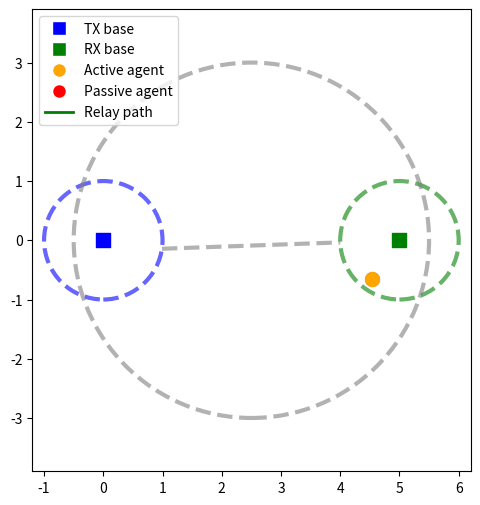

Here is the Python script that generated this plot: (Note: this script raises an exception after producing the figure.)
import numpy as np
import matplotlib.pyplot as plt
import networkx as nx
from matplotlib.lines import Line2D
import matplotlib.animation as animation
from matplotlib.animation import FFMpegWriter


def compute_retrieval_point(pk, Rcom, p_tx=np.array([0.0, 0.0])):
    v = pk - p_tx 
    norm_pk = np.linalg.norm(v)
    if norm_pk > Rcom:
        return (Rcom / norm_pk) * v + p_tx
    else:
        return pk

def compute_relay_point(pj, ps_k, pk, pr, j_idx, Rcom):
    """
    Compute the relay point for agent j_idx:
    - Project pj onto the line spanned by ps_k and pr to get bar_pj.
    - The relay point q_j lies on the segment from pj to bar_pj.
    - If the agent can reach bar_pj before the message arrives, set q_j = bar_pj.
    - Otherwise, set q_j somewhere along [pj, bar_pj] such that
      norm(q_j - pj) = D + norm(q_j - ps_k) - j_idx*Rcom,
      where D = norm(ps_k - pk).
    """
    # Unit direction from ps_k to pr
    u = pr - ps_k
    norm_u = np.linalg.norm(u)
    if norm_u < 1e-12:
        u = np.zeros_like(u)
    else:
        u = u / norm_u

    # Project pj onto the line spanned by ps_k and pr
    alpha = np.dot(pj - ps_k, u)
    bar_pj = ps_k + alpha * u

    # Vector from pj to bar_pj
    v = bar_pj - pj
    v_norm = np.linalg.norm(v)
    if v_norm < 1e-12:
        direction = u  # fallback: use line direction
    else:
        direction = v / v_norm

    D = np.linalg.norm(ps_k - pk)  # distance retrieving agent to retrieval point

    # The required distance along [pj, bar_pj]
    # norm(q_j - pj) = D + norm(q_j - ps_k) - j_idx*Rcom
    # Let q_j = pj + t * direction, t in [0, v_norm]
    # norm(q_j - ps_k) = norm((pj - ps_k) + t*direction)
    # Let a = norm(pj - ps_k)
    # Let b = dot(pj - ps_k, direction)
    # norm(q_j - ps_k) = sqrt(a^2 + 2*b*t + t^2)
    # So: t = D + sqrt(a^2 + 2*b*t + t^2) - j_idx*Rcom
    # Rearranged: t + j_idx*Rcom - D = sqrt(a^2 + 2*b*t + t^2)
    # Square both sides:
    # (t + j_idx*Rcom - D)^2 = a^2 + 2*b*t + t^2
    # t^2 + 2t(j_idx*Rcom-D) + (j_idx*Rcom-D)^2 = a^2 + 2*b*t + t^2
    # 2t(j_idx*Rcom-D) + (j_idx*Rcom-D)^2 = a^2 + 2*b*t
    # 2t(j_idx*Rcom-D-b) = a^2 - (j_idx*Rcom-D)^2
    # t = [a^2 - (j_idx*Rcom-D)^2] / [2*(j_idx*Rcom-D-b)]   (if denominator != 0)

    a = np.linalg.norm(pj - ps_k)
    b = np.dot(pj - ps_k, direction)
    offset = j_idx * Rcom - D
    denom = 2 * (offset - b)
    numer = a**2 - offset**2

    if np.abs(denom) < 1e-12:
        t = 0.0
    else:
        t = numer / denom

    # Clamp t to [0, v_norm]
    t = np.clip(t, 0, v_norm)

    # Compute relay point
    q_j = pj + t * direction

    return q_j

def dijkstra_baseline(p_agents, p_tx, p_recv, Rcom=1.0, sigma=0.1, beta=0.99, c_pos=0.1):
    K = p_agents.shape[0]
    I = list(range(K))
    best_path = None
    best_distance = np.inf
    best_k = None
    best_graph = None
    best_relay_points = None

    # Store all candidate paths and relay points for later agent movement computation
    candidate_paths = []
    candidate_relay_points = []
    candidate_graphs = []
    candidate_k = []

    for k in I:
        pk = p_agents[k]
        ps_k = compute_retrieval_point(pk, Rcom, p_tx)
        pr = p_recv

        # Build graph G_k
        Gk = nx.DiGraph()

        # Node set
        node_map = {}  # maps agent idx to relay point
        Gk.add_node(k, pos=pk)  # retrieving agent
        Gk.add_node('s_k', pos=ps_k)
        Gk.add_node('r', pos=pr)

        # Direction vector from retrieval point to receiver
        direction = pr - ps_k
        norm_dir = np.linalg.norm(direction)
        if norm_dir < 1e-12:
            direction = np.zeros_like(direction)
        else:
            direction = direction / norm_dir

        # Sort other agents by their projection onto the line from ps_k to pr
        agent_alphas = []
        for j in I:
            if j == k:
                continue
            pj = p_agents[j]
            # Project agent onto the line from ps_k to pr
            alpha = np.dot(pj - ps_k, direction)
            if alpha >= 0:
                agent_alphas.append((j, alpha))
        # Sort by increasing alpha (distance along the line from ps_k)
        sorted_agents = [j for j, alpha in sorted(agent_alphas, key=lambda x: x[1])]

        # Add relay agents
        for j in sorted_agents:

            # No need to add retrieving agent again
            if j == k:  
                continue

            # Compute relay point for agent j
            pj = p_agents[j]
            relay_j = compute_relay_point(pj, ps_k, pk, pr, j_idx=(j+1), Rcom=Rcom)  # \hat{p}_j in paper  OBS! Bug: j_idx assumes agents are ordered..
            node_map[j] = relay_j
            Gk.add_node(j, pos=relay_j)

        # Edge set
        # From retrieving agent k to its retrieval point s_k
        Gk.add_edge(k, 's_k', weight=np.linalg.norm(ps_k - pk))

        # From retrieval point s_k to receiving base r
        Gk.add_edge('s_k', 'r', weight=max(0, np.linalg.norm(pr - ps_k) - Rcom))

        # From retrieval point s_k to relay agents j
        for j, relay_j in node_map.items():
            if j != k:
                w = max(0, np.linalg.norm(relay_j - ps_k) - Rcom)
                Gk.add_edge('s_k', j, weight=w)

                # From relay agents j to receiving base r
                Gk.add_edge(j, 'r', weight=max(0, np.linalg.norm(pr - relay_j) - Rcom))
        
        # From relay agents j to other relay agents l
        for j, relay_j in node_map.items():
            if j != k:
                for l, relay_l in node_map.items():
                    if j != l and l != k:
                        Gk.add_edge(j, l, weight=max(0, np.linalg.norm(relay_l - relay_j) - Rcom))

        # Run Dijkstra from k to r
        try:
            path = nx.dijkstra_path(Gk, source=k, target='r', weight='weight')

            # Compute total distance of path
            total_dist = 0
            for i in range(len(path)-1):
                total_dist += Gk.edges[path[i], path[i+1]]['weight']


            candidate_paths.append((path, total_dist))
            candidate_relay_points.append(node_map)
            candidate_graphs.append(Gk)
            candidate_k.append(k)

            # Update best if needed
            if total_dist < best_distance:
                best_distance = total_dist
                best_path = path
                best_k = k
                best_graph = Gk
                best_relay_points = node_map
        except nx.NetworkXNoPath:
            continue

    # Find relaying agents in optimal path (excluding retrieving agent and bases)
    relaying_agents = [n for n in best_path if isinstance(n, int) and n != best_k]
    k_D = len(relaying_agents)                 # number of relaying agents
    T_M = int(np.ceil(best_distance / sigma))  # movement time
    T_D = T_M + k_D + 2                        # total delivery time

    # Compute per-agent distances and movement times
    D_k = np.zeros(K)
    t_start_k = np.zeros(K, dtype=int)
    t_stop_k = -1*np.ones(K, dtype=int)  # -1 means agent does not move

    # Map agent index to relay point in path
    relay_points_in_path = []
    for n in best_path:
        if isinstance(n, int) and n != best_k:
            relay_points_in_path.append(best_relay_points[n])

    # Distance and movement times for retrieving agent
    if k_D > 0:  # there are relaying agents
        first_relay = relaying_agents[0]
        t_stop_k[best_k] = int(np.ceil(
            np.linalg.norm(best_graph.nodes['s_k']['pos'] - p_agents[best_k]) / sigma
        )) + 1 + int(np.ceil(
            max(0, np.linalg.norm(best_relay_points[first_relay] - best_graph.nodes['s_k']['pos']) - Rcom
        ) / sigma))
    else:
        # No relaying agents: retrieving agent goes to retrieval point, then to receiver
        t_stop_k[best_k] = int(np.ceil(
            np.linalg.norm(best_graph.nodes['s_k']['pos'] - p_agents[best_k]) / sigma
        )) + 1 + int(np.ceil(
            max(0, np.linalg.norm(p_recv - best_graph.nodes['s_k']['pos']) - Rcom
        ) / sigma))

    # Distances and movement times for relaying agents
    for idx, k in enumerate(relaying_agents):
        relay_point = best_relay_points[k]
        if idx < k_D - 1:  # not the last relay agent
            next_relay = relaying_agents[idx+1]
            D_k[k] = np.linalg.norm(relay_point - p_agents[k]) \
                + max(0, np.linalg.norm(best_relay_points[next_relay] - relay_point) - Rcom)
        else:  # last relay agent
            D_k[k] = np.linalg.norm(relay_point - p_agents[k]) \
                + max(0, np.linalg.norm(p_recv - relay_point) - Rcom)
            
    # Movement times
    for idx, k in enumerate(relaying_agents):
        # Start time: must arrive at relay point before the preceding agent arrives
        travel_projection_time = int(np.ceil(np.linalg.norm(best_relay_points[k] - p_agents[k]) / sigma))
        if idx == 0:
            t_start_k[k] = t_stop_k[best_k] - travel_projection_time
        else:
            prev_relay = relaying_agents[idx-1]
            prev_arrival = t_stop_k[prev_relay]  # previous relay agent's arrival at this relay point
            t_start_k[k] = prev_arrival - travel_projection_time

        # Stop time: when agent reaches the point where it relays the message to the next agent
        next_relay_time = int(np.ceil(max(0, np.linalg.norm(best_relay_points[relaying_agents[idx+1]] - best_relay_points[k]) - Rcom) / sigma)) \
            if idx < k_D - 1 else int(np.ceil(max(0, np.linalg.norm(p_recv - best_relay_points[k]) - Rcom) / sigma))
        t_stop_k[k] = t_start_k[k] + travel_projection_time + 1 + next_relay_time  

    # Value computation (see reasoning behind cost parameters, especially state s^#)
    T = int(np.floor((1.1 * R + 2 * Rcom) / sigma)) + K
    Rmax = (K+4)*Rcom
    D_tot = (1 + 0.1 * K) * Rmax + (2 + 0.5 * K * (K - 1)) * Rcom
    r_del = ((1-beta**T)/(1-beta))*(D_tot/T)
    V_piD = (beta**T_D)*r_del
    for t in range(T_D+1):
        for k in range(K):
            if t_start_k[k] <= t < t_stop_k[k]:
                V_piD -= c_pos * sigma**2 * (beta**t)

    return {
        'retrieving_agent': best_k,
        'path': best_path,
        'distance': best_distance,
        'delivery_time': T_D,
        'value': V_piD,
        'relay_points': best_relay_points,
        'graph': best_graph,
        'agent_distances': D_k,
        'agent_start_times': t_start_k,
        'agent_stop_times': t_stop_k,
        'relaying_agents': relaying_agents
    }



def sample_scenario(K=5, Rcom=1.0, R=5.0, Ra=0.6, seed=None):
    rng = np.random.default_rng(seed)

    Rmin = K * Rcom
    Rmax = (K + 4) * Rcom
    dense = R <= (K + 1) * Rcom

    # Transmitting base at origin
    p_tx = np.array([0.0, 0.0])

    # Midpoint for agents initialization
    p0 = np.array([R/2, 0.0])

    # Agents positions around p0
    agent_radiuses = Ra * np.sqrt(rng.uniform(0, 1, size=(K, 1)))    
    agent_angles = rng.uniform(0, 2*np.pi, size=(K, 1))
    p_agents = p0 + agent_radiuses*np.hstack([np.cos(agent_angles), np.sin(agent_angles)])

    # Receiver base
    p_recv = np.array([R, 0.0])

    return {
        'R': R,
        'Rmin': Rmin,
        'Rmax': Rmax,
        'dense': dense,
        'p_agents': p_agents,
        'p_recv': p_recv,
        'p0': p0,
        'p_tx': p_tx,
        'Rcom': Rcom,
        'Ra': Ra
    }


def plot_scenario(sample, savepath=None):
    R = sample['R']
    Rmin = sample['Rmin']
    Rmax = sample['Rmax']
    p_agents = sample['p_agents']
    p_recv = sample['p_recv']
    p0 = sample['p0']
    p_tx = sample['p_tx']
    Rcom = sample['Rcom']
    Ra = sample['Ra']

    fig, ax = plt.subplots(figsize=(6, 6))

    # Plot agents
    ax.scatter(p_agents[:, 0], p_agents[:, 1], c='blue', alpha=0.3, label='Initial agent positions')

    # Plot transmitting base at p_tx
    ax.scatter(*p_tx, c='green', marker='s', label='Transmitting base')
    circle_tx = plt.Circle(p_tx, Rcom, color='green', fill=False, linestyle='--', alpha=0.6)
    ax.add_artist(circle_tx)

    # Plot midpoint base p0
    ax.add_artist(plt.Circle([R/2, 0], 0.6*R, color='blue', fill=False, linestyle='--', alpha=0.6))

    # Gather all relevant points and radii
    points = np.vstack([p_agents, p0.reshape(1,2), p_tx.reshape(1,2), p_recv.reshape(1,2)])
    max_radius = Rcom  # circle radius around each base

    ax.set_xlim(-1.3*Rcom, R+1.3*Rcom)
    ax.set_ylim(-1.1*Ra, 1.1*Ra)


    # Add receiving base at (R,0)
    ax.scatter(*p_recv, c='green', marker='s', label='Receiver base')
    circle_base_rx = plt.Circle(p_recv, Rcom, color='green', fill=False, linestyle=':')
    ax.add_artist(circle_base_rx)

    # Annotations
    ax.text(0.02, 0.92, f"R = {R:.3f}\nRmin = {Rmin:.3f}\nRmax = {Rmax:.3f}\nThreshold = {(K+1)*Rcom:.3f}", 
            transform=ax.transAxes, fontsize=8, verticalalignment='top')

    ax.set_aspect('equal')
    ax.grid(True, linestyle='--', alpha=0.6)
    ax.legend(loc="upper left")

    if savepath:
        plt.savefig(savepath, dpi=150)
    plt.show()

def plot_scenario_with_path_colored(sample, dijkstra_result, savepath=None):
    R = sample['R']
    Rmin = sample['Rmin']
    Rmax = sample['Rmax']
    p_agents = sample['p_agents']
    p_recv = sample['p_recv']
    p0 = sample['p0']
    p_tx = sample['p_tx']
    Rcom = sample['Rcom']
    Ra = sample['Ra']

    # Colors and line widths
    agent_color = "orange"
    init_agent_color = "grey"
    receive_color = "blue"
    deliver_color = "green"
    passive_color = "red"
    alpha_circle = 0.6
    alpha_init_agent = 0.6
    line_width = 3
    marker_size = 100

    fig, ax = plt.subplots(figsize=(6, 6))

    # Transmitting base
    ax.scatter(*p_tx, c=receive_color, marker='s', s=marker_size, label='TX base')
    ax.add_artist(plt.Circle(p_tx, Rcom, color=receive_color, fill=False, linestyle='--', linewidth=line_width, alpha=alpha_circle))

    # Midpoint base p0 radius (where agents are initialized)
    ax.add_artist(plt.Circle([R/2, 0], 0.6*R, color=init_agent_color, fill=False, linestyle='--', linewidth=line_width, alpha=alpha_circle))

    # Receiver base
    ax.scatter(*p_recv, c=deliver_color, marker='s', s=marker_size, label='RX base')
    ax.add_artist(plt.Circle(p_recv, Rcom, color=deliver_color, fill=False, linestyle='--', linewidth=line_width, alpha=alpha_circle))

    # Node positions
    node_positions = {'s': p_tx, 'r': p_recv}
    for i, pos in enumerate(p_agents):
        node_positions[i] = pos

    # Add retrieval point for the retrieving agent
    km = dijkstra_result['retrieving_agent']
    ps_k = compute_retrieval_point(p_agents[km], sample['Rcom'])
    node_positions['s_k'] = ps_k

    # Plot dashed line from retrieval point to the Rcom circle of the receiving base
    direction = p_recv - ps_k
    norm = np.linalg.norm(direction)
    if norm > 1e-8:
        direction = direction / norm
        end_point = p_recv - direction * Rcom
    else:
        end_point = p_recv
    ax.plot([ps_k[0], end_point[0]], [ps_k[1], end_point[1]],
            c=init_agent_color, linestyle='--', linewidth=line_width, alpha=0.6, zorder=1)

    # Instead of plotting the retrieving point, plot the point where the retrieving agent relays to the next agent:
    if dijkstra_result['relaying_agents']:
        first_relay = dijkstra_result['relaying_agents'][0]
        start = ps_k
        end = dijkstra_result['relay_points'][first_relay]
        direction = end - start
        norm = np.linalg.norm(direction)
        if norm > 1e-8:
            direction = direction / norm
            relay_contact = end - direction * sample['Rcom']
            ax.scatter(relay_contact[0], relay_contact[1], c=agent_color, marker='o', s=marker_size)

    # Plot the retrieval points
    #ax.scatter(ps_k[0], ps_k[1], c=agent_color, marker='o')


    path = dijkstra_result['path']
    relay_points = dijkstra_result['relay_points']

    # Track if relay points and passive agents are plotted for legend
    relay_point_plotted = False
    passive_agent_plotted = False

    # Plot relay points (destinations) with full opacity, only for relaying agents
    for idx in dijkstra_result['relaying_agents']:
        relay = relay_points[idx]
        ax.scatter(relay[0], relay[1], c=agent_color, alpha=1.0, marker='o', s=marker_size, zorder=20)
        # Add Rcom circle around relay point
        circle = plt.Circle(relay, Rcom, color=agent_color, fill=False, linestyle='--', linewidth=line_width, alpha=alpha_circle, zorder=2)
        ax.add_artist(circle)
        relay_point_plotted = True

    # Plot initial agent positions
    ax.scatter(p_agents[:, 0], p_agents[:, 1], c=init_agent_color, alpha=alpha_init_agent, s=marker_size, zorder=21)
    
    # Plot passive agents in red at their initial positions
    for idx in range(len(p_agents)):
        if idx not in dijkstra_result['relaying_agents'] and idx != dijkstra_result['retrieving_agent']:
            ax.scatter(p_agents[idx, 0], p_agents[idx, 1], c=passive_color, alpha=1.0, marker='o', s=marker_size, zorder=22)

    # Connect only relaying agents' initial positions to their relay points with dashed lines
    for idx, relay in relay_points.items():
        if idx in dijkstra_result['relaying_agents']:
            agent_pos = p_agents[idx]
            ax.annotate(
                "",  # No text
                xy=relay,
                xytext=agent_pos,
                arrowprops=dict(
                    arrowstyle="->",
                    color=init_agent_color,
                    lw=line_width,
                    alpha=alpha_init_agent
                )
            )

    # Message retrieval arrow (agent -> transmitter)
    #ax.annotate("", xy=node_positions['s'], xytext=node_positions[km],
    #            arrowprops=dict(arrowstyle="->", color=receive_color, lw=2))

    # Message delivery arrows along Dijkstra path (km -> ... -> r)
    last_meet_point = None  # Will store the final relay point on Rcom of receiver
    for i in range(len(path)-1):
        node_from = path[i]
        node_to = path[i+1]
        # Use relay points for agent nodes, otherwise use node_positions
        def get_plot_pos(node):
            if isinstance(node, int) and node in relay_points:
                return relay_points[node]
            else:
                return node_positions[node]
        start = get_plot_pos(node_from)
        end = get_plot_pos(node_to)
        # If next node is a relay agent, plot arrow to the edge of its Rcom circle
        if isinstance(node_to, int) and node_to in relay_points:
            direction = relay_points[node_to] - start
            norm = np.linalg.norm(direction)
            # Only plot arrow if distance > Rcom
            if norm > Rcom + 1e-8:
                direction = direction / norm
                end = relay_points[node_to] - direction * sample['Rcom']
                ax.annotate("", xy=end, xytext=start,
                            arrowprops=dict(arrowstyle="->", color=deliver_color, lw=line_width))
        elif node_to == 'r':
            # Last arrow: from last relay point to edge of receiver base Rcom circle
            direction = p_recv - start
            norm = np.linalg.norm(direction)
            if norm > Rcom + 1e-8:
                direction = direction / norm
                end = p_recv - direction * sample['Rcom']
                last_meet_point = end  # Save the final relay point
                ax.annotate("", xy=end, xytext=start,
                            arrowprops=dict(arrowstyle="->", color=deliver_color, lw=line_width))
        else:
            # For other cases, plot arrow if distance > Rcom
            norm = np.linalg.norm(end - start)
            if norm > Rcom + 1e-8:
                ax.annotate("", xy=end, xytext=start,
                            arrowprops=dict(arrowstyle="->", color=deliver_color, lw=line_width))

    # Plot the relaying point where the last agent meets Rcom of the receiving base
    if last_meet_point is not None:
        ax.scatter(last_meet_point[0], last_meet_point[1], c=agent_color, marker='o', s=marker_size)# label='Final relay point')
        
    # Plot initial agent positions
    ax.scatter(p_agents[:, 0], p_agents[:, 1], c=init_agent_color, alpha=alpha_init_agent, s=marker_size)#, label='Init pos')

    # Adjust plot limits
    ax.set_xlim(-0.2*Ra, R+0.2*Ra)
    ax.set_ylim(-1.1*Ra, 1.1*Ra)

    # Annotations
    #ax.text(0.02, 0.92, f"R = {R:.3f}\nRmin = {Rmin:.3f}\nRmax = {Rmax:.3f}\nThreshold = {(len(p_agents)+1)*Rcom:.3f}",
    #        transform=ax.transAxes, fontsize=8, verticalalignment='top')

    # Custom legend for arrows and relay points
    legend_elements = [
        Line2D([0], [0], color=deliver_color, lw=2, label='Relay path'),
        Line2D([0], [0], marker='o', color='w', label='Init pos', markerfacecolor=init_agent_color, markersize=10, alpha=alpha_init_agent),
        Line2D([0], [0], marker='o', color='w', label='Relay point', markerfacecolor=agent_color, markersize=10),
    ]
    # Only add passive agent if it was plotted
    if passive_agent_plotted:
        legend_elements.append(Line2D([0], [0], marker='o', color='w', label='Passive agent', markerfacecolor=passive_color, markersize=10))

    handles, labels = ax.get_legend_handles_labels()
    ax.legend(handles + legend_elements, labels + [le.get_label() for le in legend_elements], loc="upper left")

    ax.set_aspect('equal')
    ax.grid(True, linestyle='--', alpha=0.6)
    plt.title(
        "Dijkstra Baseline\n"
        f"($K$: {K}; Time steps: {dijkstra_result['delivery_time']}; Value: {dijkstra_result['value']:.2f})"
    )


    if savepath:
        plt.savefig(savepath, dpi=300)
    plt.show()


def animate_scenario_with_path_colored(sample, dijkstra_result, savepath=None, interval=100):
    import matplotlib.pyplot as plt
    import matplotlib.animation as animation

    p_agents = sample['p_agents']
    K = p_agents.shape[0]
    t_start_k = dijkstra_result['agent_start_times']
    t_stop_k = dijkstra_result['agent_stop_times']
    relay_points = dijkstra_result['relay_points']
    relaying_agents = dijkstra_result['relaying_agents']
    retrieving_agent = dijkstra_result['retrieving_agent']

    # Colors and line widths
    agent_color = "orange"
    init_agent_color = "grey"
    send_color = "blue"
    deliver_color = "green"
    passive_color = "red"
    alpha_circle = 0.6
    alpha_init_agent = 0.6
    line_width = 3
    marker_size = 100

    R = sample['R']
    Rcom = sample['Rcom']
    Ra = sample['Ra']
    p_tx = sample['p_tx']
    p_recv = sample['p_recv']

    fig, ax = plt.subplots(figsize=(6, 6))
    # Plot initial agent positions in grey (static, underneath everything)
    ax.scatter(p_agents[:, 0], p_agents[:, 1], c=init_agent_color, alpha=alpha_init_agent, s=marker_size, zorder=1, label='Init pos')

    # --- Static elements ---
    ax.scatter(*p_tx, c=send_color, marker='s', s=marker_size, label='TX base')
    ax.add_artist(plt.Circle(p_tx, Rcom, color=send_color, fill=False, linestyle='--', lw=line_width, alpha=alpha_circle))
    ax.scatter(*p_recv, c=deliver_color, marker='s', s=marker_size, label='RX base')
    ax.add_artist(plt.Circle(p_recv, Rcom, color=deliver_color, fill=False, linestyle='--', lw=line_width, alpha=alpha_circle))
    ax.add_artist(plt.Circle([R/2, 0], 0.6*R, color=init_agent_color, fill=False, linestyle='--', linewidth=line_width, alpha=alpha_circle))

    # Add retrieval point for the retrieving agent
    km = retrieving_agent
    ps_k = compute_retrieval_point(p_agents[km], sample['Rcom'])

    # Plot dashed line from retrieval point to the Rcom circle of the receiving base
    direction = p_recv - ps_k
    norm = np.linalg.norm(direction)
    if norm > 1e-8:
        direction = direction / norm
        end_point = p_recv - direction * Rcom
    else:
        end_point = p_recv
    ax.plot([ps_k[0], end_point[0]], [ps_k[1], end_point[1]],
            c=init_agent_color, linestyle='--', linewidth=line_width, alpha=0.6, zorder=1)

    # --- 1) Build waypoints for each agent ---
    waypoints = [None] * K
    for k in range(K):
        if k == retrieving_agent:
            # Retrieving agent: initial -> retrieval point -> first relay point or receiver Rcom
            w = [p_agents[k], ps_k]
            if relaying_agents:
                first_relay = relaying_agents[0]
                relay_dest = relay_points[first_relay]
                direction = relay_dest - ps_k
                dist = np.linalg.norm(direction)
                if dist > Rcom:
                    direction = direction / dist
                    relay_dest = relay_dest - direction * Rcom
                w.append(relay_dest)
            else:
                direction = p_recv - ps_k
                dist = np.linalg.norm(direction)
                if dist > 1e-8:
                    direction = direction / dist
                    relay_dest = p_recv - direction * Rcom
                else:
                    relay_dest = p_recv
                w.append(relay_dest)
            waypoints[k] = w
        elif k in relay_points:
            if k in relaying_agents:
                idx_in_chain = relaying_agents.index(k)
                w = [p_agents[k]]
                relay_with_prev = relay_points[k]
                w.append(relay_with_prev)
                if idx_in_chain < len(relaying_agents) - 1:
                    next_agent = relaying_agents[idx_in_chain + 1]
                    relay_with_next = relay_points[next_agent]
                    direction = relay_with_next - relay_with_prev
                    dist = np.linalg.norm(direction)
                    if dist > Rcom:
                        direction = direction / dist
                        relay_with_next = relay_with_next - direction * Rcom
                    w.append(relay_with_next)
                else:  # last relay agent: relay to receiver Rcom
                    direction = p_recv - relay_with_prev
                    dist = np.linalg.norm(direction)
                    if dist > Rcom:
                        direction = direction / dist
                        relay_with_next = p_recv - direction * Rcom
                        w.append(relay_with_next)
                waypoints[k] = w
            else:
                waypoints[k] = [p_agents[k]]
        else:
            waypoints[k] = [p_agents[k]]

    # --- 2) Agent position interpolation ---
    def get_agent_pos(k, t):
        t_start = t_start_k[k]
        t_stop = t_stop_k[k]
        wp = waypoints[k]
        n_wp = len(wp)
        if n_wp == 1:
            return wp[0]
        elif n_wp == 2:
            seg1 = np.linalg.norm(wp[1] - wp[0])
            if seg1 == 0:
                return wp[0]
            if t < t_start:
                return wp[0]
            elif t >= t_stop:
                return wp[1]
            else:
                frac = (t - t_start) / max(1, t_stop - t_start)
                dist = frac * seg1
                return wp[0] + (wp[1] - wp[0]) * (dist / seg1)
        elif n_wp == 3:
            seg1 = np.linalg.norm(wp[1] - wp[0])
            seg2 = np.linalg.norm(wp[2] - wp[1])
            total = seg1 + seg2
            total_time = t_stop - t_start
            if t < t_start:
                return wp[0]
            elif t >= t_stop:
                return wp[2]
            else:
                frac = (t - t_start) / max(1, total_time)
                dist = frac * total
                if dist <= seg1:
                    if seg1 == 0:
                        return wp[1]
                    return wp[0] + (wp[1] - wp[0]) * (dist / seg1)
                else:
                    if seg2 == 0:
                        return wp[2]
                    return wp[1] + (wp[2] - wp[1]) * ((dist - seg1) / seg2)
        else:
            return wp[-1]

    # --- 3) Animation objects ---
    agent_dots = ax.scatter(p_agents[:, 0], p_agents[:, 1], c=[agent_color]*K, s=marker_size, zorder=30)
    relay_arrows1 = []
    relay_arrows2 = []
    for _ in relaying_agents:
        arrow1 = ax.annotate("", xy=(0,0), xytext=(0,0),
                             arrowprops=dict(arrowstyle="->", color=init_agent_color, lw=line_width, alpha=alpha_init_agent))
        relay_arrows1.append(arrow1)
        arrow2 = ax.annotate("", xy=(0,0), xytext=(0,0),
                             arrowprops=dict(arrowstyle="->", color=deliver_color, lw=line_width, alpha=1.0))
        relay_arrows2.append(arrow2)
    retrieving_arrow1 = ax.annotate("", xy=(0,0), xytext=(0,0),
                                    arrowprops=dict(arrowstyle="->", color=deliver_color, lw=line_width, alpha=1.0))
    retrieving_arrow2 = ax.annotate("", xy=(0,0), xytext=(0,0),
                                    arrowprops=dict(arrowstyle="->", color=deliver_color, lw=line_width, alpha=1.0))

    # --- 4) Animation update function ---
    def animate(t):
        # Remove previous Rcom circles
        for c in getattr(ax, "_agent_circles", []):
            try:
                c.remove()
            except Exception:
                pass
        ax._agent_circles = []

        current_pos = np.zeros_like(p_agents)
        colors = []
        for k in range(K):
            pos = get_agent_pos(k, t)
            current_pos[k] = pos
            if k == retrieving_agent or k in relaying_agents:
                if t < t_stop_k[k]:
                    colors.append(agent_color)
                else:
                    colors.append(deliver_color)
                # Draw Rcom circle only while moving
                if t < t_stop_k[k]:
                    circ = plt.Circle(pos, Rcom, color=agent_color, fill=False, linestyle='--', linewidth=line_width, alpha=alpha_circle, zorder=2)
                    ax.add_artist(circ)
                    ax._agent_circles.append(circ)
            else:
                colors.append(passive_color)
                # No Rcom circle for passive agents

        agent_dots.set_offsets(current_pos)
        agent_dots.set_facecolors(colors)

        # --- Relaying agent arrows (two segments) ---
        for idx, k in enumerate(relaying_agents):
            wp = waypoints[k]
            pos = get_agent_pos(k, t)
            if len(wp) == 3:
                seg1 = np.linalg.norm(wp[1] - wp[0])
                seg2 = np.linalg.norm(wp[2] - wp[1])
                total = seg1 + seg2
                t_start = t_start_k[k]
                t_stop = t_stop_k[k]
                total_time = t_stop - t_start
                if t < t_start:
                    frac = 0
                elif t >= t_stop:
                    frac = 1
                else:
                    frac = (t - t_start) / max(1, total_time)
                dist = frac * total
                if dist <= seg1:
                    # On first segment: initial -> relay_with_prev
                    relay_arrows1[idx].set_position(wp[0])
                    relay_arrows1[idx].xy = pos
                    relay_arrows1[idx].arrow_patch.set_color(init_agent_color)
                    relay_arrows1[idx].arrow_patch.set_alpha(alpha_init_agent)
                    relay_arrows2[idx].set_position((0,0))
                    relay_arrows2[idx].xy = (0,0)
                    relay_arrows2[idx].arrow_patch.set_alpha(0)
                else:
                    # On second segment: show both arrows
                    relay_arrows1[idx].set_position(wp[0])
                    relay_arrows1[idx].xy = wp[1]
                    relay_arrows1[idx].arrow_patch.set_color(init_agent_color)
                    relay_arrows1[idx].arrow_patch.set_alpha(alpha_init_agent)
                    relay_arrows2[idx].set_position(wp[1])
                    relay_arrows2[idx].xy = pos
                    relay_arrows2[idx].arrow_patch.set_color(deliver_color)
                    relay_arrows2[idx].arrow_patch.set_alpha(1)
            elif len(wp) == 2:
                relay_arrows1[idx].set_position(wp[0])
                relay_arrows1[idx].xy = pos
                relay_arrows1[idx].arrow_patch.set_color(init_agent_color)
                relay_arrows1[idx].arrow_patch.set_alpha(alpha_init_agent)
                relay_arrows2[idx].set_position((0,0))
                relay_arrows2[idx].xy = (0,0)
                relay_arrows2[idx].arrow_patch.set_alpha(0)

        # --- Retrieving agent arrows (two segments) ---
        wp = waypoints[retrieving_agent]
        pos = get_agent_pos(retrieving_agent, t)
        if len(wp) == 3:
            seg1 = np.linalg.norm(wp[1] - wp[0])
            seg2 = np.linalg.norm(wp[2] - wp[1])
            total = seg1 + seg2
            t_start = t_start_k[retrieving_agent]
            t_stop = t_stop_k[retrieving_agent]
            total_time = t_stop - t_start
            if t < t_start:
                frac = 0
            elif t >= t_stop:
                frac = 1
            else:
                frac = (t - t_start) / max(1, total_time)
            dist = frac * total
            if dist <= seg1:
                retrieving_arrow1.set_position(wp[0])
                retrieving_arrow1.xy = pos
                retrieving_arrow1.arrow_patch.set_color(deliver_color)
                retrieving_arrow1.arrow_patch.set_alpha(1)
                retrieving_arrow2.set_position((0,0))
                retrieving_arrow2.xy = (0,0)
                retrieving_arrow2.arrow_patch.set_alpha(0)
            else:
                retrieving_arrow1.set_position(wp[0])
                retrieving_arrow1.xy = wp[1]
                retrieving_arrow1.arrow_patch.set_color(deliver_color)
                retrieving_arrow1.arrow_patch.set_alpha(1)
                retrieving_arrow2.set_position(wp[1])
                retrieving_arrow2.xy = pos
                retrieving_arrow2.arrow_patch.set_color(deliver_color)
                retrieving_arrow2.arrow_patch.set_alpha(1)
        elif len(wp) == 2:
            retrieving_arrow1.set_position(wp[0])
            retrieving_arrow1.xy = pos
            retrieving_arrow1.arrow_patch.set_color(deliver_color)
            retrieving_arrow1.arrow_patch.set_alpha(1)
            retrieving_arrow2.set_position((0,0))
            retrieving_arrow2.xy = (0,0)
            retrieving_arrow2.arrow_patch.set_alpha(0)

        ax.set_title(f"Time: {t} / {int(np.max(t_stop_k)) + 1}")

        return [agent_dots] + relay_arrows1 + relay_arrows2 + [retrieving_arrow1, retrieving_arrow2]

    # --- Legend ---
    legend_elements = [
        Line2D([0], [0], marker='s', color='w', label='TX base', markerfacecolor=send_color, markersize=10),
        Line2D([0], [0], marker='s', color='w', label='RX base', markerfacecolor=deliver_color, markersize=10),
        Line2D([0], [0], marker='o', color='w', label='Active agent', markerfacecolor=agent_color, markersize=10),
        Line2D([0], [0], marker='o', color='w', label='Passive agent', markerfacecolor=passive_color, markersize=10),
        Line2D([0], [0], color=deliver_color, lw=2, label='Relay path'),
    ]
    ax.legend(handles=legend_elements, loc="upper left")

    ax.set_aspect('equal')
    ax.set_xlim(-0.4 * Ra, R + 0.4 * Ra)
    ax.set_ylim(-1.3 * Ra, 1.3 * Ra)
    

    ani = animation.FuncAnimation(
        fig, animate, frames=int(np.max(t_stop_k)) + 2, interval=interval, blit=False, repeat=False
    )

    if savepath:
        ani.save(savepath, writer='pillow', fps=1000//interval)
    else:
        plt.show()


if __name__ == '__main__':
    # Scenario parameters
    K = 1  # something weird with K=3 seed=1  (weird meetup point for retrieving agent and first relay agent)
    Rcom = 1.0
    R = (K+4)*Rcom
    Ra = 0.6*R

    sigma = 0.1
    beta = 0.99

    seed=1

    # Cost parameters
    cost_motion = 5
    cost_antenna = 1

    # Saving stuff
    save_path = fr'Plots/dijkstra_baseline_K{K}_seed{seed}.png'
    animation_save_path = fr'Animations/dijkstra_baseline_animation_K{K}_seed{seed}.gif'

    sample = sample_scenario(K=K, Rcom=Rcom, R=R, Ra=Ra, seed=seed)
    #plot_scenario(sample, savepath=save_path)
    result = dijkstra_baseline(sample['p_agents'], sample['p_tx'], sample['p_recv'], Rcom=Rcom, sigma=sigma, beta=beta, c_pos=cost_motion)    
    #plot_scenario_with_path_colored(sample, result, savepath=save_path)
    animate_scenario_with_path_colored(sample, result, savepath=animation_save_path)
